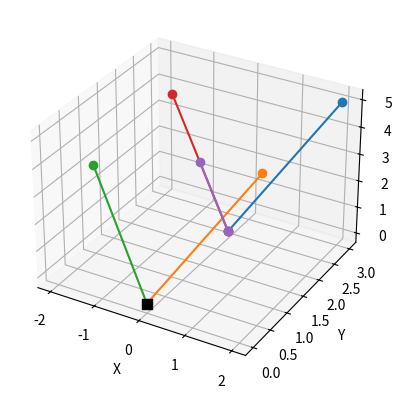

The matplotlib source for this figure:
import numpy ; import matplotlib.pyplot as plt ; from mpl_toolkits.mplot3d import Axes3D
#Initial and Terminus Coordinates
O = numpy.array([1 , 1 , 2])
P = numpy.array([2 , 3 , 5])

ax = plt.figure().add_subplot(111 , projection = '3d')
ax.plot([O[0] , P[0]] , [O[1] , P[1]] , [O[2] , P[2]] , marker = 'o')

Mag = numpy.sqrt(((P[0] - O[0])**2) + ((P[1] - O[1])**2) + ((P[2] - O[2])**2))	# 3.7416573867739413
Com = [P[0] - O[0] , P[1] - O[1] , P[2] - O[2]]					# [1, 2, 3]

#1 - Move To Axis (0 , 0 , 0)
ori = P - O
ax.plot([0 , ori[0]] , [0 , ori[1]] , [0 , ori[2]] , marker = 'o')

#2 - Define Rotation Matrix
angle = numpy.radians(90)
R = [	[numpy.cos(angle)	,	-numpy.sin(angle)	,	0] , 
	[numpy.sin(angle)	, 	 numpy.cos(angle)	,	0] ,
	[	0		,		0		,	1]	]

#3 - Rotate Matrix on XY Axis, Keeping Z Unchanged
rot = numpy.dot(R , ori)
ax.plot([0 , rot[0]] , [0 , rot[1]] , [0 , rot[2]] , marker = 'o')
#4 - Move Rotated Vector Back To Original Start Point
back = rot + O
ax.plot([O[0] , back[0]] , [O[1] , back[1]] , [O[2] , back[2]] , marker = 'o')
#5 - Scale Vector To New Magnitude
Back = numpy.array([back[0] - O[0] , back[1] - O[1] , back[2] - O[2]])	#Get components of the "back" vector
Scaled = 0.5 * Back							#Multiply by scaling factor
C = numpy.add(O , Scaled)						#Add new scaled components to the initial coordinates to get new terminus coordinates
ax.plot([O[0] , C[0]] , [O[1] , C[1]] , [O[2] , C[2]] , marker = 'o')


ax.scatter(0 , 0 , 0 , marker = 's' , color = 'black' , s = 50)
ax.set_xlabel('X')
ax.set_ylabel('Y')
ax.set_zlabel('Z')
plt.show()
